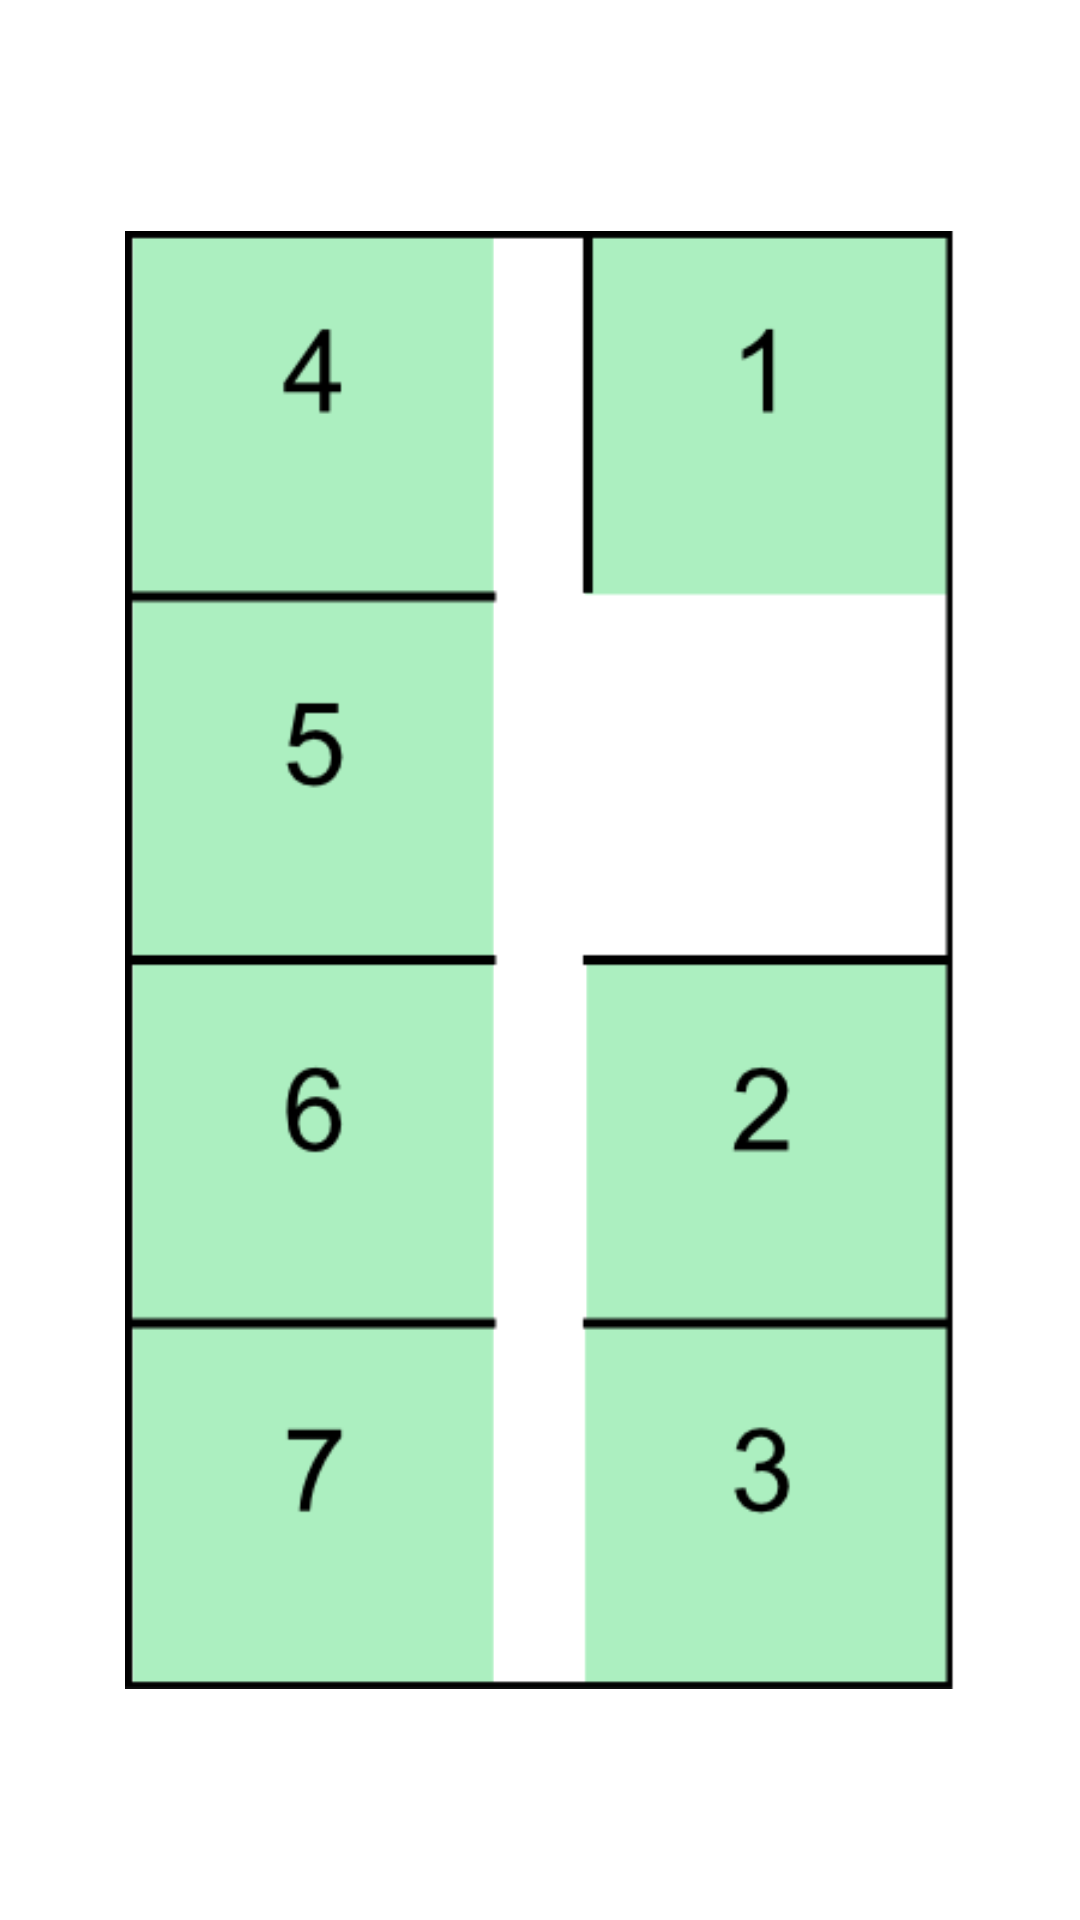

Android layout source for this screen:
<!-- AndroidManifest.xml: application theme Theme.SmartParkingApp -->
<!-- res/layout/fragment_dashboard.xml -->
<?xml version="1.0" encoding="utf-8"?>
<androidx.constraintlayout.widget.ConstraintLayout xmlns:android="http://schemas.android.com/apk/res/android"
    xmlns:app="http://schemas.android.com/apk/res-auto"
    xmlns:tools="http://schemas.android.com/tools"
    android:id="@+id/rootRL"
    android:layout_width="match_parent"
    android:layout_height="match_parent"
    tools:context=".ui.dashboard.DashboardFragment">

    <androidx.constraintlayout.widget.ConstraintLayout
        android:layout_width="280dp"
        android:layout_height="486dp"
        app:layout_constraintTop_toTopOf="parent"
        app:layout_constraintBottom_toBottomOf="parent"
        app:layout_constraintStart_toStartOf="parent"
        app:layout_constraintEnd_toEndOf="parent">

        <androidx.constraintlayout.widget.Guideline
            android:id="@+id/guideline4"
            android:layout_width="wrap_content"
            android:layout_height="wrap_content"
            android:orientation="vertical"
            app:layout_constraintGuide_percent="0.46" />

        <androidx.constraintlayout.widget.Guideline
            android:id="@+id/guideline5"
            android:layout_width="wrap_content"
            android:layout_height="wrap_content"
            android:orientation="vertical"
            app:layout_constraintGuide_percent="0.54" />

        <ImageView
            android:id="@+id/imageView"
            android:layout_width="match_parent"
            android:layout_height="match_parent"
            android:elevation="1dp"
            android:src="@drawable/parking_lot_animation"
            app:layout_constraintBottom_toBottomOf="parent"
            app:layout_constraintEnd_toEndOf="parent"
            app:layout_constraintStart_toStartOf="parent"
            app:layout_constraintTop_toTopOf="parent" />

        <ImageView
            android:id="@+id/spot3Opened"
            android:layout_width="0dp"
            android:layout_height="0dp"
            android:src="@drawable/spot_opened"
            app:layout_constraintBottom_toBottomOf="parent"
            app:layout_constraintEnd_toEndOf="parent"
            app:layout_constraintStart_toStartOf="@+id/guideline5"
            app:layout_constraintTop_toTopOf="@+id/spot7Opened" />

        <ImageView
            android:id="@+id/spot2Opened"
            android:layout_width="0dp"
            android:layout_height="0dp"
            android:src="@drawable/spot_opened"
            app:layout_constraintBottom_toTopOf="@+id/spot3Opened"
            app:layout_constraintEnd_toEndOf="parent"
            app:layout_constraintStart_toStartOf="@+id/guideline5"
            app:layout_constraintTop_toTopOf="@+id/spot6Opened" />

        <ImageView
            android:id="@+id/spot7Opened"
            android:layout_width="0dp"
            android:layout_height="0dp"
            android:layout_marginBottom="1dp"
            android:src="@drawable/spot_opened"
            app:layout_constraintBottom_toBottomOf="parent"
            app:layout_constraintEnd_toEndOf="@+id/guideline4"
            app:layout_constraintStart_toStartOf="parent"
            app:layout_constraintTop_toBottomOf="@+id/spot6Opened" />

        <ImageView
            android:id="@+id/spot6Opened"
            android:layout_width="0dp"
            android:layout_height="0dp"
            android:src="@drawable/spot_opened"
            app:layout_constraintBottom_toTopOf="@+id/spot7Opened"
            app:layout_constraintEnd_toEndOf="@+id/guideline4"
            app:layout_constraintStart_toStartOf="parent"
            app:layout_constraintTop_toBottomOf="@+id/spot5Opened" />

        <ImageView
            android:id="@+id/spot5Opened"
            android:layout_width="0dp"
            android:layout_height="0dp"
            android:src="@drawable/spot_opened"
            app:layout_constraintStart_toStartOf="parent"
            app:layout_constraintBottom_toTopOf="@+id/spot6Opened"
            app:layout_constraintTop_toBottomOf="@+id/spot4Opened"
            app:layout_constraintEnd_toEndOf="@+id/guideline4"/>

        <ImageView
            android:id="@+id/spot4Opened"
            android:layout_width="0dp"
            android:layout_height="0dp"
            android:layout_marginTop="1dp"
            android:src="@drawable/spot_opened"
            app:layout_constraintBottom_toTopOf="@id/spot5Opened"
            app:layout_constraintEnd_toEndOf="@+id/guideline4"
            app:layout_constraintStart_toStartOf="parent"
            app:layout_constraintTop_toTopOf="parent" />

        <ImageView
            android:id="@+id/spot1Opened"
            android:layout_width="0dp"
            android:layout_height="0dp"
            android:src="@drawable/spot_opened"
            app:layout_constraintBottom_toBottomOf="@+id/spot4Opened"
            app:layout_constraintEnd_toEndOf="parent"
            app:layout_constraintStart_toStartOf="@+id/guideline5"
            app:layout_constraintTop_toTopOf="parent" />

    </androidx.constraintlayout.widget.ConstraintLayout>

</androidx.constraintlayout.widget.ConstraintLayout>
<!-- resources referenced by this layout -->
<resources>
  <!-- drawable parking_lot_animation: png bitmap (drawable, 6773 bytes) -->
  <style name="Theme.SmartParkingApp" parent="Theme.MaterialComponents.DayNight.DarkActionBar">
          
          <item name="colorPrimary">#E10505</item>
          <item name="colorPrimaryVariant">#FA0000</item>
          <item name="colorOnPrimary">@color/white</item>
          
          <item name="colorSecondary">@color/teal_200</item>
          <item name="colorSecondaryVariant">@color/teal_700</item>
          <item name="colorOnSecondary">@color/black</item>
          
          <item name="android:statusBarColor" tools:targetApi="l">?attr/colorPrimaryVariant</item>
          
      </style>
  <color name="white">#FFFFFFFF</color>
  <color name="teal_200">#FF03DAC5</color>
  <color name="teal_700">#FF018786</color>
  <color name="black">#FF000000</color>
</resources>
